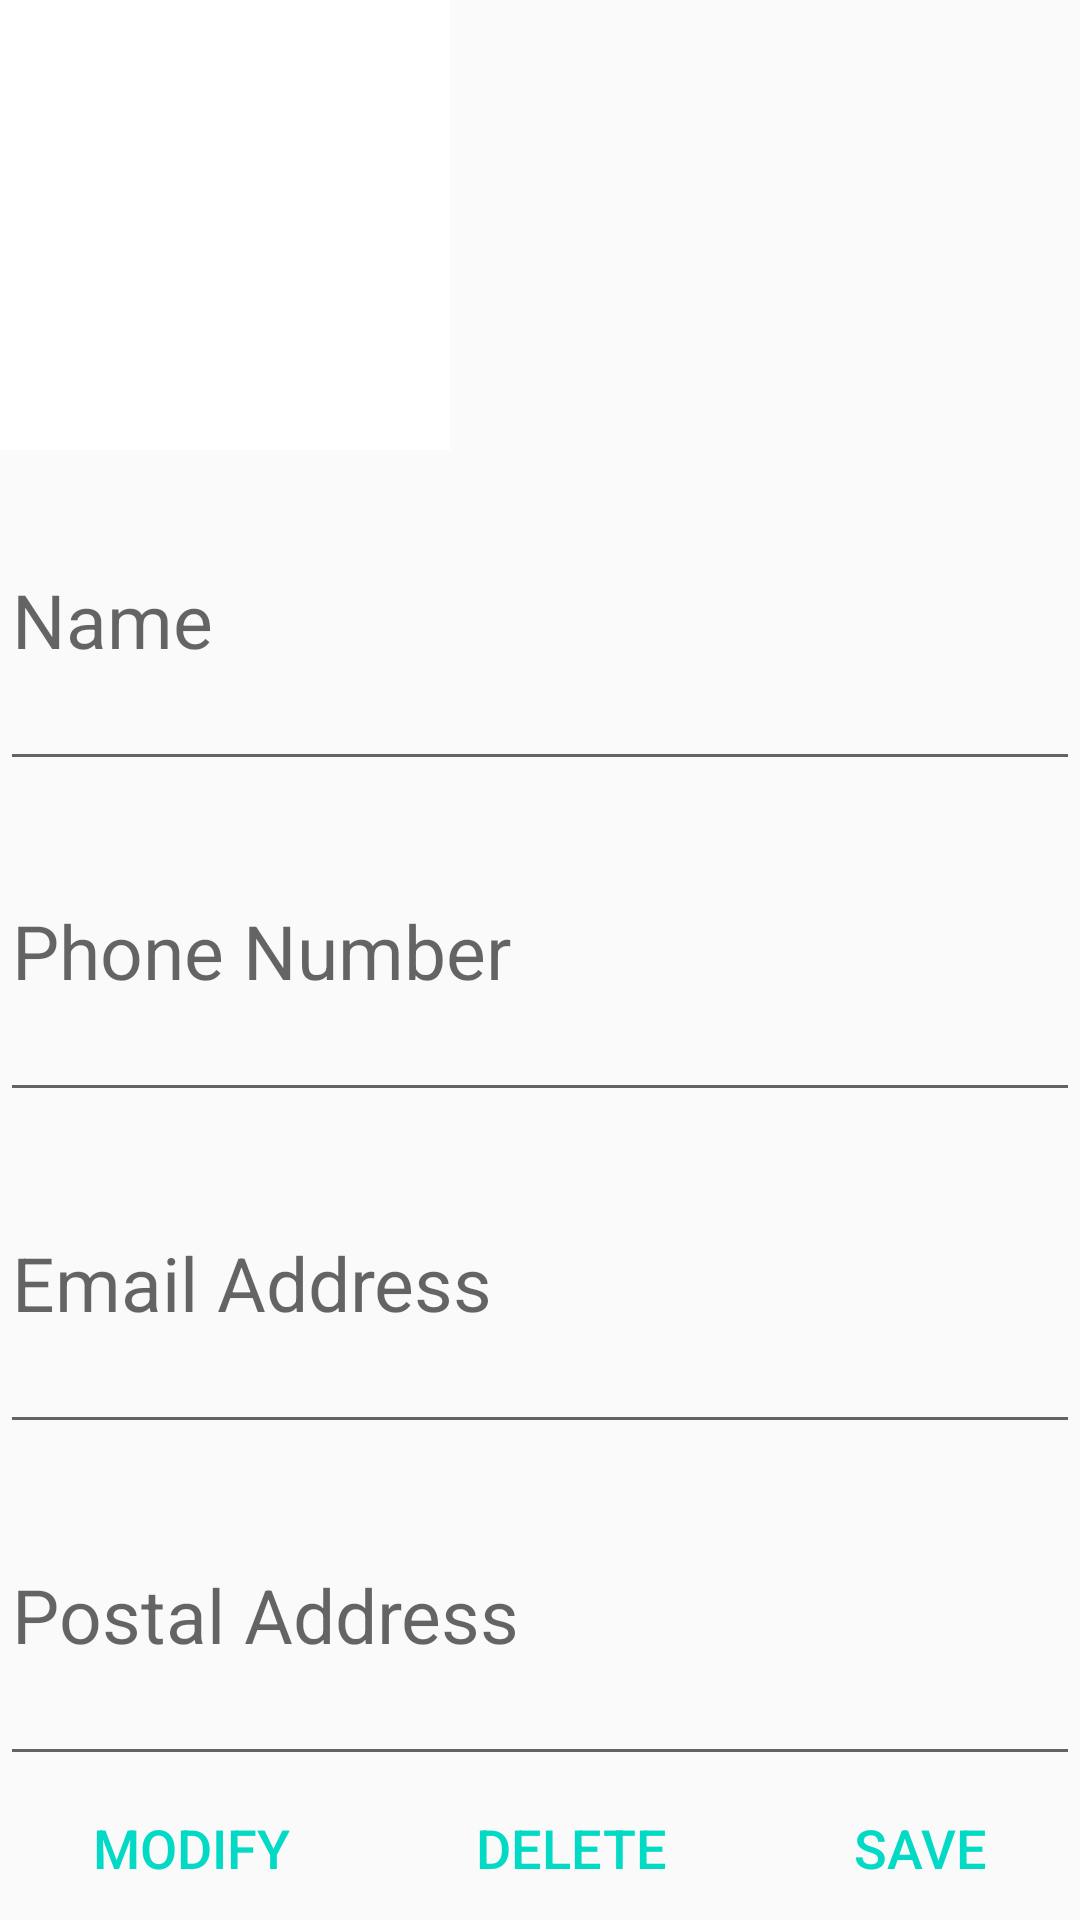

The Android layout XML behind this screen, and the referenced resources:
<!-- AndroidManifest.xml: application theme AppTheme -->
<!-- res/layout/activity_edit_contact.xml -->
<?xml version="1.0" encoding="utf-8"?>
<androidx.constraintlayout.widget.ConstraintLayout
    xmlns:android="http://schemas.android.com/apk/res/android"
    xmlns:app="http://schemas.android.com/apk/res-auto"
    xmlns:tools="http://schemas.android.com/tools"
    android:layout_width="match_parent"
    android:layout_height="match_parent"
    android:orientation="horizontal">

    <ImageView
        android:id="@+id/activity_edit_contact_image"
        android:layout_width="150dp"
        android:layout_height="150dp"
        android:layout_weight="1"
        android:background="#FFFFFF"
        app:layout_constraintStart_toStartOf="parent"
        app:layout_constraintTop_toTopOf="parent"
        app:srcCompat="@drawable/ic_empty_contact_foreground" />

    <LinearLayout
        android:id="@+id/constraintLayout"
        android:layout_width="0dp"
        android:layout_height="0dp"
        android:orientation="vertical"
        app:layout_constraintBottom_toTopOf="@+id/linearLayout4"
        app:layout_constraintEnd_toEndOf="parent"
        app:layout_constraintStart_toStartOf="parent"
        app:layout_constraintTop_toBottomOf="@+id/activity_edit_contact_image">

        <EditText
            android:id="@+id/activity_edit_contact_name"
            android:layout_width="match_parent"
            android:layout_height="0dp"
            android:layout_weight="1"
            android:contextClickable="false"
            android:hint="@string/name"
            android:inputType="textPersonName"
            android:textSize="25sp" />

        <EditText
            android:id="@+id/activity_edit_contact_phone_number"
            android:layout_width="match_parent"
            android:layout_height="0dp"
            android:layout_weight="1"
            android:hint="@string/phone_number"
            android:inputType="phone"
            android:textSize="25sp" />

        <EditText
            android:id="@+id/activity_edit_contact_email"
            android:layout_width="match_parent"
            android:layout_height="0dp"
            android:layout_weight="1"
            android:hint="@string/email_address"
            android:inputType="textEmailAddress"
            android:textSize="25sp" />

        <EditText
            android:id="@+id/activity_edit_contact_postal_address"
            android:layout_width="match_parent"
            android:layout_height="0dp"
            android:layout_weight="1"
            android:hint="@string/postal_address"
            android:inputType="textPostalAddress"
            android:textSize="25sp" />
    </LinearLayout>

    <LinearLayout
        android:id="@+id/linearLayout4"
        android:layout_width="0dp"
        android:layout_height="wrap_content"
        android:orientation="horizontal"
        app:layout_constraintBottom_toBottomOf="parent"
        app:layout_constraintEnd_toEndOf="parent"
        app:layout_constraintStart_toStartOf="parent">

        <Button
            android:id="@+id/activity_edit_contact_modify"
            style="?android:attr/buttonBarButtonStyle"
            android:layout_width="wrap_content"
            android:layout_height="wrap_content"
            android:layout_weight="1"
            android:text="@string/modify"
            android:textSize="18sp" />

        <Button
            android:id="@+id/activity_edit_contact_delete"
            style="?android:attr/buttonBarButtonStyle"
            android:layout_width="wrap_content"
            android:layout_height="wrap_content"
            android:layout_weight="1"
            android:onClick="deleteContact"
            android:text="@string/delete"
            android:textSize="18sp" />

        <Button
            android:id="@+id/activity_edit_contact_save"
            style="?android:attr/buttonBarButtonStyle"
            android:layout_width="wrap_content"
            android:layout_height="wrap_content"
            android:layout_weight="1"
            android:onClick="saveContact"
            android:text="@string/save"
            android:textSize="18sp" />
    </LinearLayout>

</androidx.constraintlayout.widget.ConstraintLayout>
<!-- resources referenced by this layout -->
<resources>
  <string name="delete">Delete</string>
  <string name="email_address">Email Address</string>
  <string name="modify">Modify</string>
  <string name="name">Name</string>
  <string name="phone_number">Phone Number</string>
  <string name="postal_address">Postal Address</string>
  <string name="save">Save</string>
  <style name="AppTheme" parent="Theme.AppCompat.Light.DarkActionBar">
          
          <item name="colorPrimary">@color/colorPrimary</item>
          <item name="colorPrimaryDark">@color/colorPrimaryDark</item>
          <item name="colorAccent">@color/colorAccent</item>
      </style>
  <!-- not gathered from this repository: default colours our renderer supplied (Android Studio template values) -->
  <color name="colorPrimary">#FF6200EE</color>
  <color name="colorPrimaryDark">#FF3700B3</color>
  <color name="colorAccent">#FF03DAC5</color>
</resources>
